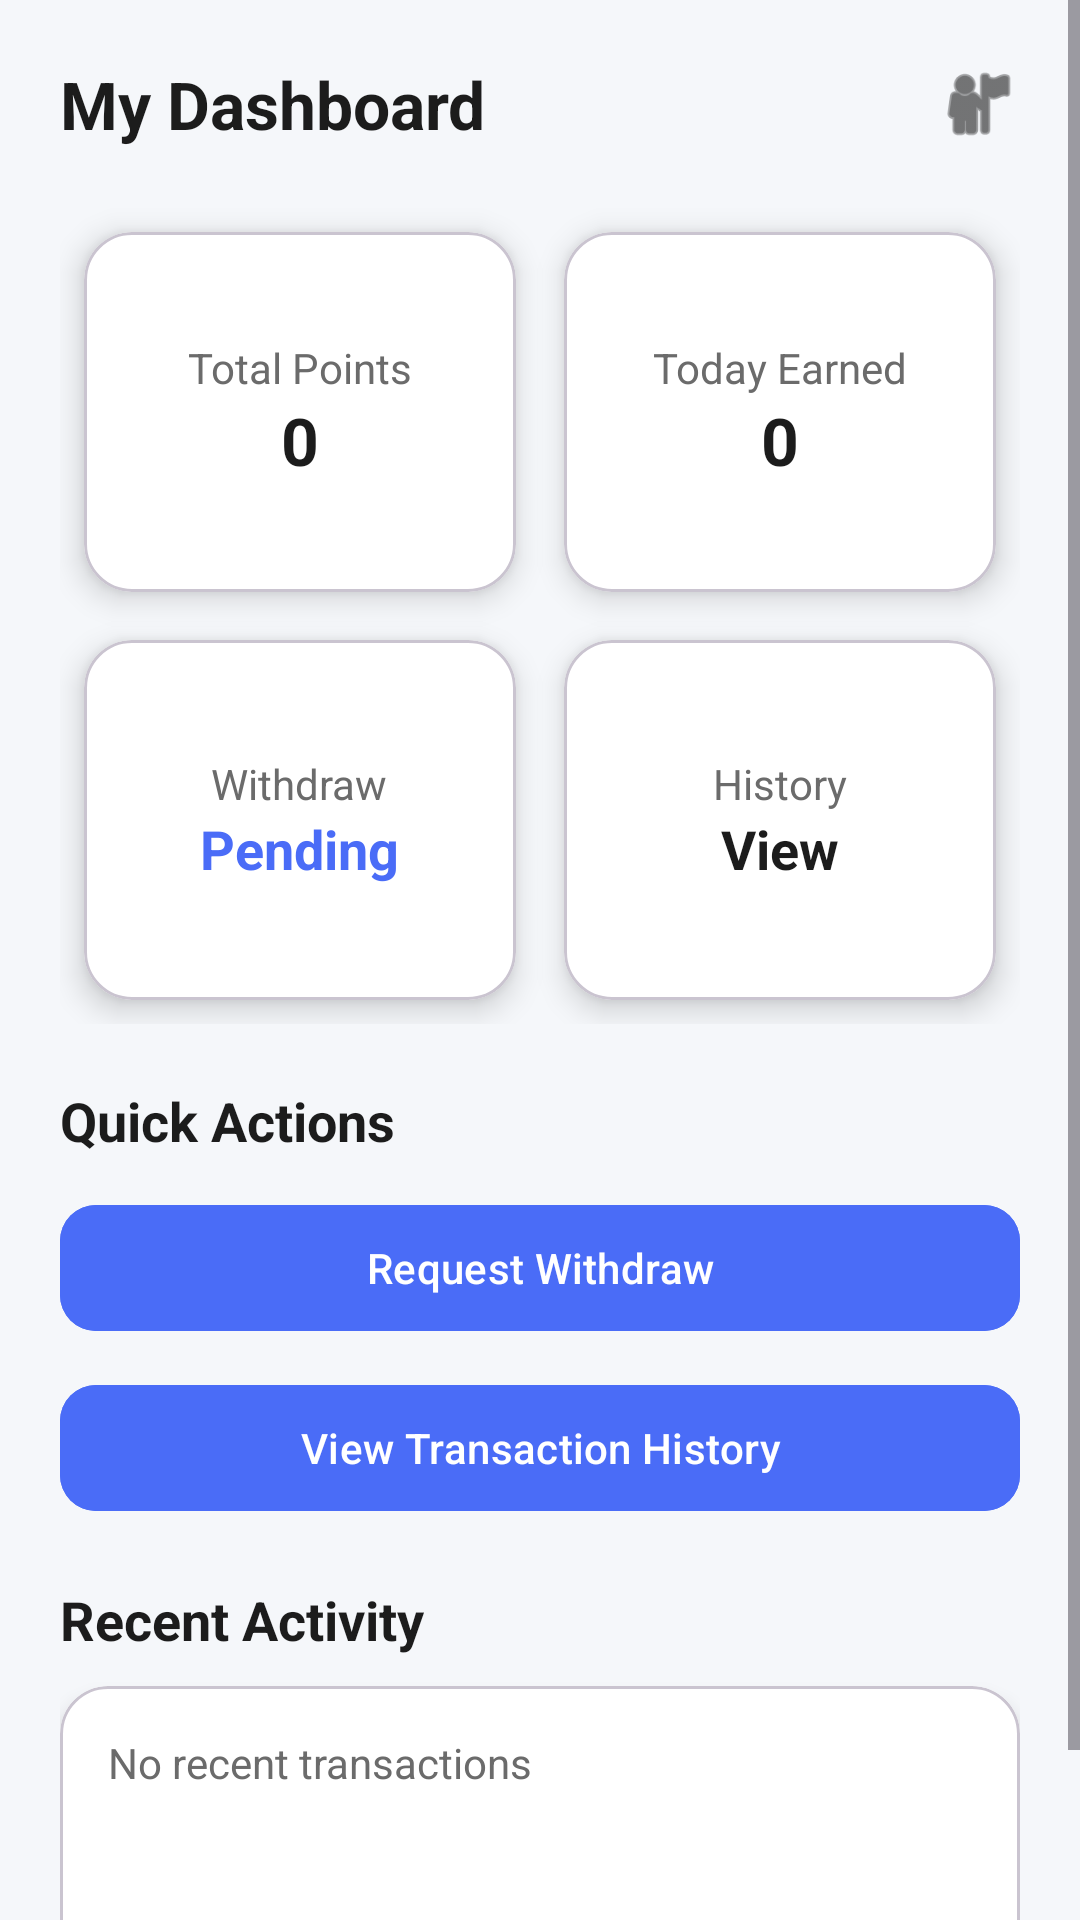

Layout XML and referenced resources for this Android screen:
<!-- AndroidManifest.xml: application theme Theme.Reward -->
<!-- res/layout/activity_user_dashboard.xml -->
<ScrollView
    xmlns:android="http://schemas.android.com/apk/res/android"
    xmlns:app="http://schemas.android.com/apk/res-auto"
    android:background="@color/background"
    android:layout_width="match_parent"
    android:id="@+id/user_dashboard"
    android:fitsSystemWindows="false"
    android:layout_height="match_parent">

    <LinearLayout
        android:orientation="vertical"
        android:padding="20dp"
        android:layout_width="match_parent"
        android:layout_height="wrap_content">

        
        <LinearLayout
            android:orientation="horizontal"
            android:gravity="center_vertical"
            android:layout_width="match_parent"
            android:layout_height="wrap_content">

            <TextView
                android:text="My Dashboard"
                android:textSize="22sp"
                android:textStyle="bold"
                android:textColor="@color/text_primary"
                android:layout_weight="1"
                android:layout_width="0dp"
                android:layout_height="wrap_content"/>

            <ImageView
                android:src="@android:drawable/ic_menu_myplaces"
                android:layout_width="28dp"
                android:layout_height="28dp"
                app:tint="@color/text_primary" />
        </LinearLayout>

        <View
            android:layout_height="20dp"
            android:layout_width="match_parent"/>

        
        <GridLayout
            android:columnCount="2"
            android:layout_width="match_parent"
            android:layout_height="wrap_content">

            
            <com.google.android.material.card.MaterialCardView
                android:layout_margin="8dp"
                app:cardCornerRadius="16dp"
                app:cardElevation="6dp"
                app:cardBackgroundColor="@color/card_bg"
                android:layout_width="0dp"
                android:layout_height="120dp"
                android:layout_columnWeight="1">

                <LinearLayout
                    android:gravity="center"
                    android:orientation="vertical"
                    android:layout_width="match_parent"
                    android:layout_height="match_parent">

                    <TextView
                        android:layout_height="wrap_content"
                        android:layout_width="wrap_content"
                        android:text="Total Points"
                        android:textColor="@color/text_secondary"/>

                    <TextView
                        android:layout_height="wrap_content"
                        android:layout_width="wrap_content"
                        android:id="@+id/tvTotalPoints"
                        android:text="0"
                        android:textSize="22sp"
                        android:textStyle="bold"
                        android:textColor="@color/text_primary"/>
                </LinearLayout>
            </com.google.android.material.card.MaterialCardView>

            
            <com.google.android.material.card.MaterialCardView
                android:layout_margin="8dp"
                app:cardCornerRadius="16dp"
                app:cardElevation="6dp"
                app:cardBackgroundColor="@color/card_bg"
                android:layout_width="0dp"
                android:layout_height="120dp"
                android:layout_columnWeight="1">

                <LinearLayout
                    android:gravity="center"
                    android:orientation="vertical"
                    android:layout_width="match_parent"
                    android:layout_height="match_parent">

                    <TextView
                        android:layout_height="wrap_content"
                        android:layout_width="wrap_content"
                        android:text="Today Earned"
                        android:textColor="@color/text_secondary"/>

                    <TextView
                        android:layout_height="wrap_content"
                        android:layout_width="wrap_content"
                        android:id="@+id/tvTodayPoints"
                        android:text="0"
                        android:textSize="22sp"
                        android:textStyle="bold"
                        android:textColor="@color/text_primary"/>
                </LinearLayout>
            </com.google.android.material.card.MaterialCardView>

            
            <com.google.android.material.card.MaterialCardView
                android:layout_margin="8dp"
                app:cardCornerRadius="16dp"
                app:cardElevation="6dp"
                app:cardBackgroundColor="@color/card_bg"
                android:layout_width="0dp"
                android:layout_height="120dp"
                android:layout_columnWeight="1">

                <LinearLayout
                    android:gravity="center"
                    android:orientation="vertical"
                    android:layout_width="match_parent"
                    android:layout_height="match_parent">

                    <TextView
                        android:layout_height="wrap_content"
                        android:layout_width="wrap_content"
                        android:text="Withdraw"
                        android:textColor="@color/text_secondary"/>

                    <TextView
                        android:layout_height="wrap_content"
                        android:layout_width="wrap_content"
                        android:id="@+id/tvWithdraw"
                        android:text="Pending"
                        android:textSize="18sp"
                        android:textStyle="bold"
                        android:textColor="@color/primary"/>
                </LinearLayout>
            </com.google.android.material.card.MaterialCardView>

            
            <com.google.android.material.card.MaterialCardView
                android:layout_margin="8dp"
                app:cardCornerRadius="16dp"
                app:cardElevation="6dp"
                app:cardBackgroundColor="@color/card_bg"
                android:layout_width="0dp"
                android:layout_height="120dp"
                android:layout_columnWeight="1">

                <LinearLayout
                    android:gravity="center"
                    android:orientation="vertical"
                    android:layout_width="match_parent"
                    android:layout_height="match_parent">

                    <TextView
                        android:layout_height="wrap_content"
                        android:layout_width="wrap_content"
                        android:text="History"
                        android:textColor="@color/text_secondary"/>

                    <TextView
                        android:layout_height="wrap_content"
                        android:layout_width="wrap_content"
                        android:text="View"
                        android:textSize="18sp"
                        android:textStyle="bold"
                        android:textColor="@color/text_primary"/>
                </LinearLayout>
            </com.google.android.material.card.MaterialCardView>

        </GridLayout>

        
        <TextView
            android:layout_height="wrap_content"
            android:layout_width="wrap_content"
            android:text="Quick Actions"
            android:textSize="18sp"
            android:textStyle="bold"
            android:textColor="@color/text_primary"
            android:layout_marginTop="20dp"/>

        <com.google.android.material.button.MaterialButton
            android:id="@+id/btnWithdraw"
            android:text="Request Withdraw"
            android:layout_width="match_parent"
            android:layout_height="50dp"
            android:layout_marginTop="12dp"
            app:cornerRadius="12dp"
            android:backgroundTint="@color/primary"/>

        <com.google.android.material.button.MaterialButton
            android:id="@+id/btnHistory"
            android:text="View Transaction History"
            android:layout_width="match_parent"
            android:layout_height="50dp"
            android:layout_marginTop="10dp"
            app:cornerRadius="12dp"
            android:backgroundTint="@color/primary"/>

        
        <TextView
            android:layout_height="wrap_content"
            android:layout_width="wrap_content"
            android:text="Recent Activity"
            android:textSize="18sp"
            android:textStyle="bold"
            android:textColor="@color/text_primary"
            android:layout_marginTop="20dp"/>

        <com.google.android.material.card.MaterialCardView
            android:layout_marginTop="10dp"
            app:cardCornerRadius="16dp"
            app:cardElevation="4dp"
            app:cardBackgroundColor="@color/card_bg"
            android:layout_width="match_parent"
            android:layout_height="120dp">

            <TextView
                android:layout_height="wrap_content"
                android:layout_width="wrap_content"
                android:padding="16dp"
                android:text="No recent transactions"
                android:textColor="@color/text_secondary"/>
        </com.google.android.material.card.MaterialCardView>
        <com.google.android.material.bottomnavigation.BottomNavigationView
            android:id="@+id/bottomNav"
            android:layout_width="match_parent"
            android:layout_height="wrap_content"
            android:layout_gravity="bottom"
            app:itemIconTint="@color/primary"
            app:itemTextColor="@color/text_secondary"
            app:menu="@menu/bottom_menu"/>
    </LinearLayout>



</ScrollView>
<!-- resources referenced by this layout -->
<resources>
  <color name="background">#F5F7FA</color>
  <color name="card_bg">#FFFFFF</color>
  <color name="primary">#4A6CF7</color>
  <color name="text_primary">#1C1C1C</color>
  <color name="text_secondary">#6B6B6B</color>
  <style name="Theme.Reward" parent="Base.Theme.Reward" />
  <style name="Base.Theme.Reward" parent="Theme.Material3.DayNight.NoActionBar">
          <item name="colorPrimary">#4A6CF7</item>
          <item name="colorPrimaryVariant">#3B5BDB</item>
          <item name="android:statusBarColor">@android:color/transparent</item>
      </style>
</resources>
